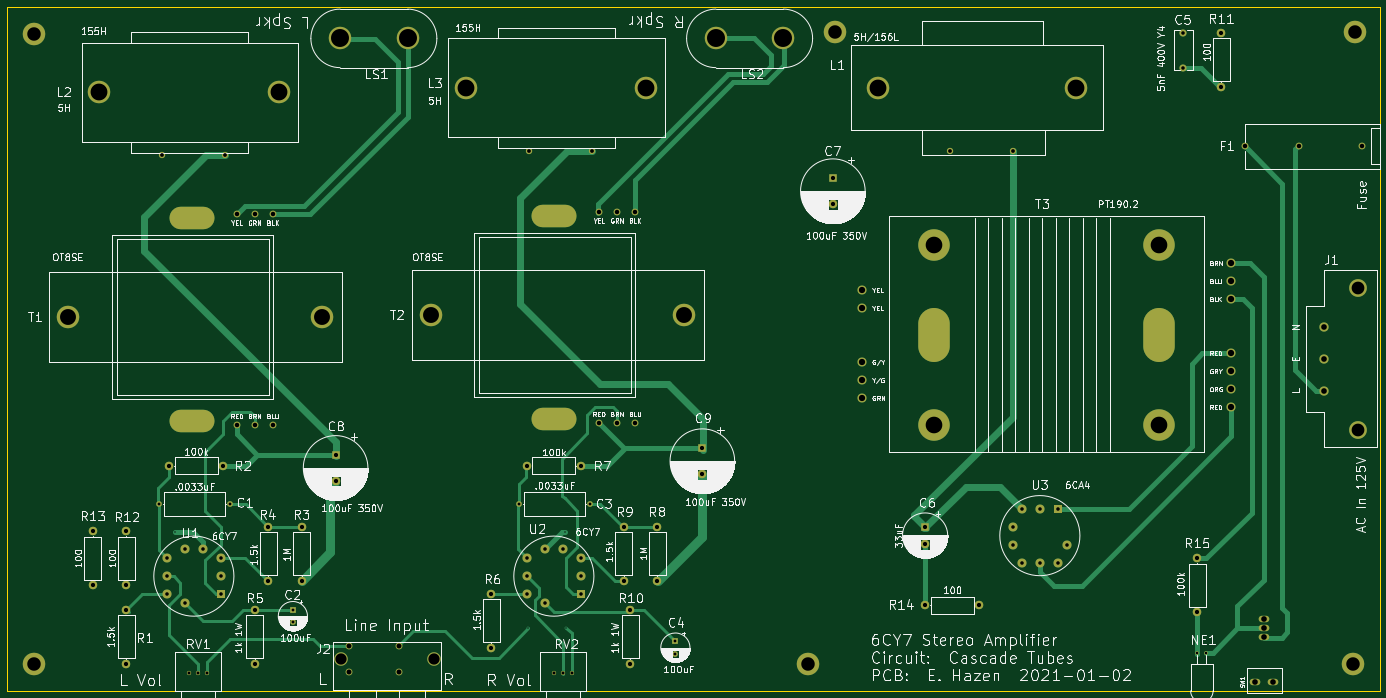
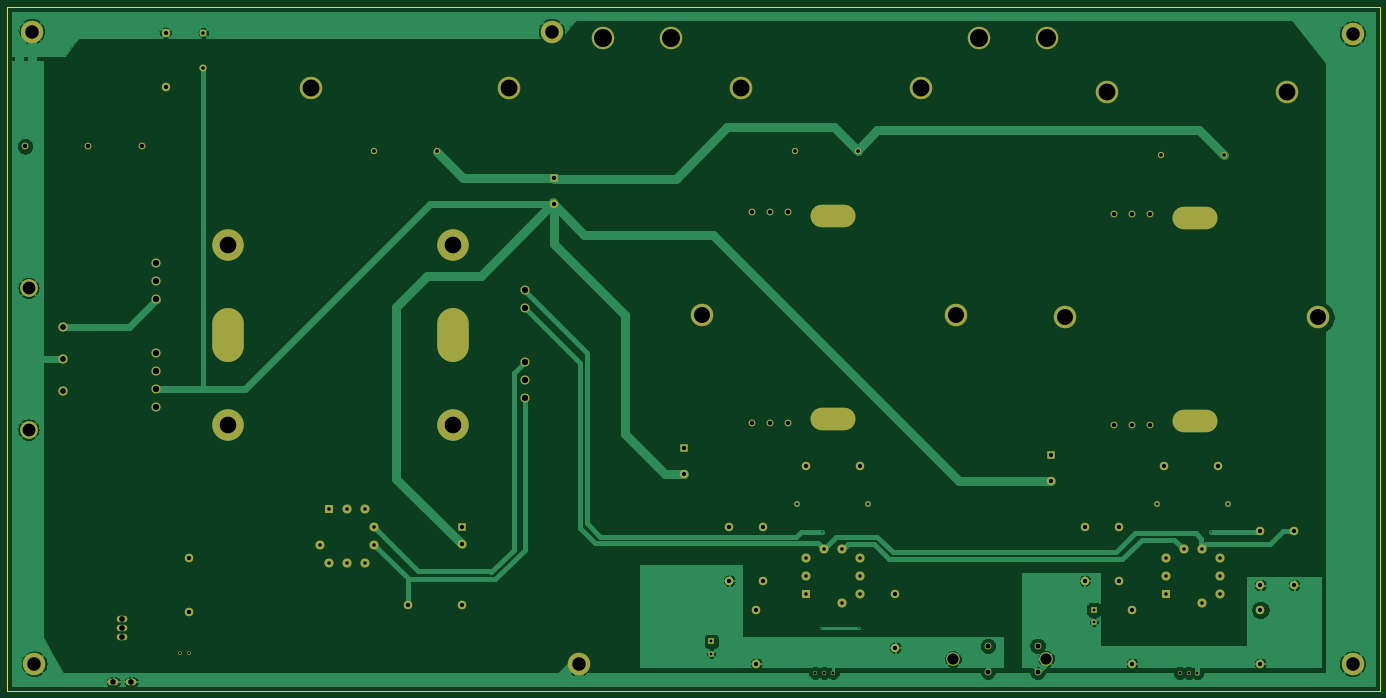
Circuit board: 9 layer files. Board 387.4 x 193.0 mm.
- bottom_copper: amp-B_Cu.gbr (95884 bytes)
- bottom_mask: amp-B_Mask.gbr (6269 bytes)
- bottom_silk: amp-B_SilkS.gbr (501 bytes)
- outline: amp-Edge_Cuts.gbr (730 bytes)
- top_copper: amp-F_Cu.gbr (22477 bytes)
- top_mask: amp-F_Mask.gbr (6269 bytes)
- top_silk: amp-F_SilkS.gbr (212440 bytes)
- drill: amp-NPTH.drl (322 bytes)
- drill: amp-PTH.drl (2930 bytes)

=== bottom_copper: amp-B_Cu.gbr (95884 bytes, source omitted) ===
=== bottom_mask: amp-B_Mask.gbr ===
%TF.GenerationSoftware,KiCad,Pcbnew,5.1.8-db9833491~88~ubuntu20.04.1*%
%TF.CreationDate,2021-01-02T16:42:33-05:00*%
%TF.ProjectId,amp,616d702e-6b69-4636-9164-5f7063625858,rev?*%
%TF.SameCoordinates,Original*%
%TF.FileFunction,Soldermask,Bot*%
%TF.FilePolarity,Negative*%
%FSLAX46Y46*%
G04 Gerber Fmt 4.6, Leading zero omitted, Abs format (unit mm)*
G04 Created by KiCad (PCBNEW 5.1.8-db9833491~88~ubuntu20.04.1) date 2021-01-02 16:42:33*
%MOMM*%
%LPD*%
G01*
G04 APERTURE LIST*
%ADD10C,6.350000*%
%ADD11C,1.905000*%
%ADD12O,12.700000X6.350000*%
%ADD13O,3.000000X1.800000*%
%ADD14C,5.000000*%
%ADD15C,2.600000*%
%ADD16O,8.890000X15.240000*%
%ADD17C,2.540000*%
%ADD18C,8.890000*%
%ADD19C,1.778000*%
%ADD20C,2.400000*%
%ADD21R,2.400000X2.400000*%
%ADD22C,1.600000*%
%ADD23R,1.600000X1.600000*%
%ADD24R,2.540000X2.540000*%
%ADD25C,3.810000*%
%ADD26O,1.600000X1.600000*%
%ADD27C,2.000000*%
%ADD28C,1.016000*%
%ADD29O,2.400000X2.400000*%
%ADD30C,1.200000*%
G04 APERTURE END LIST*
D10*
%TO.C,H6*%
X408305000Y-34925000D03*
%TD*%
%TO.C,H5*%
X407670000Y-213360000D03*
%TD*%
%TO.C,H4*%
X35560000Y-213360000D03*
%TD*%
%TO.C,H3*%
X261620000Y-34925000D03*
%TD*%
%TO.C,H2*%
X35560000Y-35560000D03*
%TD*%
%TO.C,H1*%
X254000000Y-213360000D03*
%TD*%
D11*
%TO.C,T2*%
X194945000Y-85725000D03*
X200025000Y-85725000D03*
X205105000Y-85725000D03*
X205105000Y-145415000D03*
X200025000Y-145415000D03*
X194945000Y-145415000D03*
D12*
X182245000Y-86995000D03*
X182245000Y-144145000D03*
D10*
X147447000Y-114935000D03*
X219075000Y-114935000D03*
%TD*%
D11*
%TO.C,T1*%
X92710000Y-86360000D03*
X97790000Y-86360000D03*
X102870000Y-86360000D03*
X102870000Y-146050000D03*
X97790000Y-146050000D03*
X92710000Y-146050000D03*
D12*
X80010000Y-87630000D03*
X80010000Y-144780000D03*
D10*
X45212000Y-115570000D03*
X116840000Y-115570000D03*
%TD*%
D13*
%TO.C,SW1*%
X385318000Y-218440000D03*
X380238000Y-218440000D03*
X382778000Y-200660000D03*
X382778000Y-203200000D03*
X382778000Y-205740000D03*
%TD*%
D14*
%TO.C,J1*%
X409242000Y-107254000D03*
X409242000Y-147254000D03*
D15*
X399542000Y-118204000D03*
X399542000Y-127254000D03*
X399542000Y-136304000D03*
%TD*%
D16*
%TO.C,T3*%
X353060000Y-120650000D03*
X289560000Y-120650000D03*
D17*
X373380000Y-125730000D03*
X373380000Y-130810000D03*
X373380000Y-135890000D03*
X373380000Y-140970000D03*
X373380000Y-100330000D03*
X373380000Y-105410000D03*
X373380000Y-110490000D03*
X269240000Y-107950000D03*
X269240000Y-113030000D03*
X269240000Y-128270000D03*
X269240000Y-133350000D03*
X269240000Y-138430000D03*
D18*
X353060000Y-95250000D03*
X289560000Y-95250000D03*
X353060000Y-146050000D03*
X289560000Y-146050000D03*
%TD*%
D10*
%TO.C,LS2*%
X227965000Y-36830000D03*
X247015000Y-36830000D03*
%TD*%
D19*
%TO.C,L1*%
X311785000Y-68580000D03*
X294005000Y-68580000D03*
D10*
X329565000Y-50800000D03*
X273685000Y-50800000D03*
%TD*%
D19*
%TO.C,L2*%
X89535000Y-69850000D03*
X71755000Y-69850000D03*
D10*
X104775000Y-52070000D03*
X53975000Y-52070000D03*
%TD*%
D19*
%TO.C,L3*%
X193040000Y-68580000D03*
X175260000Y-68580000D03*
D10*
X208280000Y-50800000D03*
X157480000Y-50800000D03*
%TD*%
D20*
%TO.C,C6*%
X287020000Y-179625000D03*
D21*
X287020000Y-174625000D03*
%TD*%
D22*
%TO.C,C4*%
X216535000Y-210510000D03*
D23*
X216535000Y-207010000D03*
%TD*%
D17*
%TO.C,U3*%
X327025000Y-179705000D03*
X324485000Y-184785000D03*
X319405000Y-184785000D03*
X314325000Y-184785000D03*
X311785000Y-179705000D03*
X311785000Y-174625000D03*
X314325000Y-169545000D03*
X319405000Y-169545000D03*
D24*
X324485000Y-169545000D03*
%TD*%
D25*
%TO.C,J2*%
X148361400Y-212013800D03*
X122047000Y-212013800D03*
D11*
X138455400Y-215519000D03*
X138455400Y-208280000D03*
X124460000Y-215519000D03*
X124460000Y-208280000D03*
%TD*%
D22*
%TO.C,C1*%
X90805000Y-168275000D03*
D26*
X70805000Y-168275000D03*
%TD*%
D22*
%TO.C,C2*%
X108585000Y-201620000D03*
D23*
X108585000Y-198120000D03*
%TD*%
D26*
%TO.C,C3*%
X172405000Y-168275000D03*
D22*
X192405000Y-168275000D03*
%TD*%
D27*
%TO.C,C5*%
X359918000Y-45212000D03*
X359918000Y-35212000D03*
%TD*%
D21*
%TO.C,C7*%
X260985000Y-76200000D03*
D20*
X260985000Y-83700000D03*
%TD*%
%TO.C,C8*%
X120650000Y-161805000D03*
D21*
X120650000Y-154305000D03*
%TD*%
%TO.C,C9*%
X224155000Y-152400000D03*
D20*
X224155000Y-159900000D03*
%TD*%
D11*
%TO.C,F1*%
X377190000Y-67310000D03*
X392430000Y-67310000D03*
X410210000Y-67310000D03*
%TD*%
D10*
%TO.C,LS1*%
X140970000Y-36830000D03*
X121920000Y-36830000D03*
%TD*%
D28*
%TO.C,NE1*%
X363855000Y-210185000D03*
X366395000Y-210185000D03*
%TD*%
D20*
%TO.C,R1*%
X61595000Y-198120000D03*
D29*
X61595000Y-213360000D03*
%TD*%
%TO.C,R2*%
X73660000Y-157480000D03*
D20*
X88900000Y-157480000D03*
%TD*%
%TO.C,R3*%
X111125000Y-174625000D03*
D29*
X111125000Y-189865000D03*
%TD*%
%TO.C,R4*%
X101600000Y-174625000D03*
D20*
X101600000Y-189865000D03*
%TD*%
%TO.C,R5*%
X97790000Y-198120000D03*
D29*
X97790000Y-213360000D03*
%TD*%
%TO.C,R6*%
X164592000Y-208788000D03*
D20*
X164592000Y-193548000D03*
%TD*%
%TO.C,R7*%
X189865000Y-157480000D03*
D29*
X174625000Y-157480000D03*
%TD*%
%TO.C,R8*%
X211455000Y-189865000D03*
D20*
X211455000Y-174625000D03*
%TD*%
%TO.C,R9*%
X201930000Y-189865000D03*
D29*
X201930000Y-174625000D03*
%TD*%
%TO.C,R10*%
X203835000Y-213360000D03*
D20*
X203835000Y-198120000D03*
%TD*%
%TO.C,R11*%
X370586000Y-35306000D03*
D29*
X370586000Y-50546000D03*
%TD*%
D20*
%TO.C,R12*%
X61595000Y-175895000D03*
D29*
X61595000Y-191135000D03*
%TD*%
%TO.C,R13*%
X52070000Y-191135000D03*
D20*
X52070000Y-175895000D03*
%TD*%
D29*
%TO.C,R14*%
X287020000Y-196850000D03*
D20*
X302260000Y-196850000D03*
%TD*%
%TO.C,R15*%
X363855000Y-198755000D03*
D29*
X363855000Y-183515000D03*
%TD*%
D30*
%TO.C,RV1*%
X79375000Y-215900000D03*
X81875000Y-215900000D03*
X84375000Y-215900000D03*
%TD*%
%TO.C,RV2*%
X187245000Y-215900000D03*
X184745000Y-215900000D03*
X182245000Y-215900000D03*
%TD*%
D24*
%TO.C,U1*%
X88265000Y-193675000D03*
D17*
X88265000Y-188595000D03*
X88265000Y-183515000D03*
X83185000Y-180975000D03*
X78105000Y-180975000D03*
X73025000Y-183515000D03*
X73025000Y-188595000D03*
X73025000Y-193675000D03*
X78105000Y-196215000D03*
%TD*%
D24*
%TO.C,U2*%
X189865000Y-193675000D03*
D17*
X189865000Y-188595000D03*
X189865000Y-183515000D03*
X184785000Y-180975000D03*
X179705000Y-180975000D03*
X174625000Y-183515000D03*
X174625000Y-188595000D03*
X174625000Y-193675000D03*
X179705000Y-196215000D03*
%TD*%
M02*

=== bottom_silk: amp-B_SilkS.gbr ===
%TF.GenerationSoftware,KiCad,Pcbnew,5.1.8-db9833491~88~ubuntu20.04.1*%
%TF.CreationDate,2021-01-02T16:42:33-05:00*%
%TF.ProjectId,amp,616d702e-6b69-4636-9164-5f7063625858,rev?*%
%TF.SameCoordinates,Original*%
%TF.FileFunction,Legend,Bot*%
%TF.FilePolarity,Positive*%
%FSLAX46Y46*%
G04 Gerber Fmt 4.6, Leading zero omitted, Abs format (unit mm)*
G04 Created by KiCad (PCBNEW 5.1.8-db9833491~88~ubuntu20.04.1) date 2021-01-02 16:42:33*
%MOMM*%
%LPD*%
G01*
G04 APERTURE LIST*
G04 APERTURE END LIST*
M02*

=== outline: amp-Edge_Cuts.gbr ===
%TF.GenerationSoftware,KiCad,Pcbnew,5.1.8-db9833491~88~ubuntu20.04.1*%
%TF.CreationDate,2021-01-02T16:42:33-05:00*%
%TF.ProjectId,amp,616d702e-6b69-4636-9164-5f7063625858,rev?*%
%TF.SameCoordinates,Original*%
%TF.FileFunction,Profile,NP*%
%FSLAX46Y46*%
G04 Gerber Fmt 4.6, Leading zero omitted, Abs format (unit mm)*
G04 Created by KiCad (PCBNEW 5.1.8-db9833491~88~ubuntu20.04.1) date 2021-01-02 16:42:33*
%MOMM*%
%LPD*%
G01*
G04 APERTURE LIST*
%TA.AperFunction,Profile*%
%ADD10C,0.050000*%
%TD*%
G04 APERTURE END LIST*
D10*
X27940000Y-27940000D02*
X27940000Y-220980000D01*
X415290000Y-27940000D02*
X27940000Y-27940000D01*
X415290000Y-220980000D02*
X415290000Y-27940000D01*
X27940000Y-220980000D02*
X415290000Y-220980000D01*
M02*

=== top_copper: amp-F_Cu.gbr (22477 bytes, source omitted) ===
=== top_mask: amp-F_Mask.gbr ===
%TF.GenerationSoftware,KiCad,Pcbnew,5.1.8-db9833491~88~ubuntu20.04.1*%
%TF.CreationDate,2021-01-02T16:42:33-05:00*%
%TF.ProjectId,amp,616d702e-6b69-4636-9164-5f7063625858,rev?*%
%TF.SameCoordinates,Original*%
%TF.FileFunction,Soldermask,Top*%
%TF.FilePolarity,Negative*%
%FSLAX46Y46*%
G04 Gerber Fmt 4.6, Leading zero omitted, Abs format (unit mm)*
G04 Created by KiCad (PCBNEW 5.1.8-db9833491~88~ubuntu20.04.1) date 2021-01-02 16:42:33*
%MOMM*%
%LPD*%
G01*
G04 APERTURE LIST*
%ADD10C,6.350000*%
%ADD11C,1.905000*%
%ADD12O,12.700000X6.350000*%
%ADD13O,3.000000X1.800000*%
%ADD14C,5.000000*%
%ADD15C,2.600000*%
%ADD16O,8.890000X15.240000*%
%ADD17C,2.540000*%
%ADD18C,8.890000*%
%ADD19C,1.778000*%
%ADD20C,2.400000*%
%ADD21R,2.400000X2.400000*%
%ADD22C,1.600000*%
%ADD23R,1.600000X1.600000*%
%ADD24R,2.540000X2.540000*%
%ADD25C,3.810000*%
%ADD26O,1.600000X1.600000*%
%ADD27C,2.000000*%
%ADD28C,1.016000*%
%ADD29O,2.400000X2.400000*%
%ADD30C,1.200000*%
G04 APERTURE END LIST*
D10*
%TO.C,H6*%
X408305000Y-34925000D03*
%TD*%
%TO.C,H5*%
X407670000Y-213360000D03*
%TD*%
%TO.C,H4*%
X35560000Y-213360000D03*
%TD*%
%TO.C,H3*%
X261620000Y-34925000D03*
%TD*%
%TO.C,H2*%
X35560000Y-35560000D03*
%TD*%
%TO.C,H1*%
X254000000Y-213360000D03*
%TD*%
D11*
%TO.C,T2*%
X194945000Y-85725000D03*
X200025000Y-85725000D03*
X205105000Y-85725000D03*
X205105000Y-145415000D03*
X200025000Y-145415000D03*
X194945000Y-145415000D03*
D12*
X182245000Y-86995000D03*
X182245000Y-144145000D03*
D10*
X147447000Y-114935000D03*
X219075000Y-114935000D03*
%TD*%
D11*
%TO.C,T1*%
X92710000Y-86360000D03*
X97790000Y-86360000D03*
X102870000Y-86360000D03*
X102870000Y-146050000D03*
X97790000Y-146050000D03*
X92710000Y-146050000D03*
D12*
X80010000Y-87630000D03*
X80010000Y-144780000D03*
D10*
X45212000Y-115570000D03*
X116840000Y-115570000D03*
%TD*%
D13*
%TO.C,SW1*%
X385318000Y-218440000D03*
X380238000Y-218440000D03*
X382778000Y-200660000D03*
X382778000Y-203200000D03*
X382778000Y-205740000D03*
%TD*%
D14*
%TO.C,J1*%
X409242000Y-107254000D03*
X409242000Y-147254000D03*
D15*
X399542000Y-118204000D03*
X399542000Y-127254000D03*
X399542000Y-136304000D03*
%TD*%
D16*
%TO.C,T3*%
X353060000Y-120650000D03*
X289560000Y-120650000D03*
D17*
X373380000Y-125730000D03*
X373380000Y-130810000D03*
X373380000Y-135890000D03*
X373380000Y-140970000D03*
X373380000Y-100330000D03*
X373380000Y-105410000D03*
X373380000Y-110490000D03*
X269240000Y-107950000D03*
X269240000Y-113030000D03*
X269240000Y-128270000D03*
X269240000Y-133350000D03*
X269240000Y-138430000D03*
D18*
X353060000Y-95250000D03*
X289560000Y-95250000D03*
X353060000Y-146050000D03*
X289560000Y-146050000D03*
%TD*%
D10*
%TO.C,LS2*%
X227965000Y-36830000D03*
X247015000Y-36830000D03*
%TD*%
D19*
%TO.C,L1*%
X311785000Y-68580000D03*
X294005000Y-68580000D03*
D10*
X329565000Y-50800000D03*
X273685000Y-50800000D03*
%TD*%
D19*
%TO.C,L2*%
X89535000Y-69850000D03*
X71755000Y-69850000D03*
D10*
X104775000Y-52070000D03*
X53975000Y-52070000D03*
%TD*%
D19*
%TO.C,L3*%
X193040000Y-68580000D03*
X175260000Y-68580000D03*
D10*
X208280000Y-50800000D03*
X157480000Y-50800000D03*
%TD*%
D20*
%TO.C,C6*%
X287020000Y-179625000D03*
D21*
X287020000Y-174625000D03*
%TD*%
D22*
%TO.C,C4*%
X216535000Y-210510000D03*
D23*
X216535000Y-207010000D03*
%TD*%
D17*
%TO.C,U3*%
X327025000Y-179705000D03*
X324485000Y-184785000D03*
X319405000Y-184785000D03*
X314325000Y-184785000D03*
X311785000Y-179705000D03*
X311785000Y-174625000D03*
X314325000Y-169545000D03*
X319405000Y-169545000D03*
D24*
X324485000Y-169545000D03*
%TD*%
D25*
%TO.C,J2*%
X148361400Y-212013800D03*
X122047000Y-212013800D03*
D11*
X138455400Y-215519000D03*
X138455400Y-208280000D03*
X124460000Y-215519000D03*
X124460000Y-208280000D03*
%TD*%
D22*
%TO.C,C1*%
X90805000Y-168275000D03*
D26*
X70805000Y-168275000D03*
%TD*%
D22*
%TO.C,C2*%
X108585000Y-201620000D03*
D23*
X108585000Y-198120000D03*
%TD*%
D26*
%TO.C,C3*%
X172405000Y-168275000D03*
D22*
X192405000Y-168275000D03*
%TD*%
D27*
%TO.C,C5*%
X359918000Y-45212000D03*
X359918000Y-35212000D03*
%TD*%
D21*
%TO.C,C7*%
X260985000Y-76200000D03*
D20*
X260985000Y-83700000D03*
%TD*%
%TO.C,C8*%
X120650000Y-161805000D03*
D21*
X120650000Y-154305000D03*
%TD*%
%TO.C,C9*%
X224155000Y-152400000D03*
D20*
X224155000Y-159900000D03*
%TD*%
D11*
%TO.C,F1*%
X377190000Y-67310000D03*
X392430000Y-67310000D03*
X410210000Y-67310000D03*
%TD*%
D10*
%TO.C,LS1*%
X140970000Y-36830000D03*
X121920000Y-36830000D03*
%TD*%
D28*
%TO.C,NE1*%
X363855000Y-210185000D03*
X366395000Y-210185000D03*
%TD*%
D20*
%TO.C,R1*%
X61595000Y-198120000D03*
D29*
X61595000Y-213360000D03*
%TD*%
%TO.C,R2*%
X73660000Y-157480000D03*
D20*
X88900000Y-157480000D03*
%TD*%
%TO.C,R3*%
X111125000Y-174625000D03*
D29*
X111125000Y-189865000D03*
%TD*%
%TO.C,R4*%
X101600000Y-174625000D03*
D20*
X101600000Y-189865000D03*
%TD*%
%TO.C,R5*%
X97790000Y-198120000D03*
D29*
X97790000Y-213360000D03*
%TD*%
%TO.C,R6*%
X164592000Y-208788000D03*
D20*
X164592000Y-193548000D03*
%TD*%
%TO.C,R7*%
X189865000Y-157480000D03*
D29*
X174625000Y-157480000D03*
%TD*%
%TO.C,R8*%
X211455000Y-189865000D03*
D20*
X211455000Y-174625000D03*
%TD*%
%TO.C,R9*%
X201930000Y-189865000D03*
D29*
X201930000Y-174625000D03*
%TD*%
%TO.C,R10*%
X203835000Y-213360000D03*
D20*
X203835000Y-198120000D03*
%TD*%
%TO.C,R11*%
X370586000Y-35306000D03*
D29*
X370586000Y-50546000D03*
%TD*%
D20*
%TO.C,R12*%
X61595000Y-175895000D03*
D29*
X61595000Y-191135000D03*
%TD*%
%TO.C,R13*%
X52070000Y-191135000D03*
D20*
X52070000Y-175895000D03*
%TD*%
D29*
%TO.C,R14*%
X287020000Y-196850000D03*
D20*
X302260000Y-196850000D03*
%TD*%
%TO.C,R15*%
X363855000Y-198755000D03*
D29*
X363855000Y-183515000D03*
%TD*%
D30*
%TO.C,RV1*%
X79375000Y-215900000D03*
X81875000Y-215900000D03*
X84375000Y-215900000D03*
%TD*%
%TO.C,RV2*%
X187245000Y-215900000D03*
X184745000Y-215900000D03*
X182245000Y-215900000D03*
%TD*%
D24*
%TO.C,U1*%
X88265000Y-193675000D03*
D17*
X88265000Y-188595000D03*
X88265000Y-183515000D03*
X83185000Y-180975000D03*
X78105000Y-180975000D03*
X73025000Y-183515000D03*
X73025000Y-188595000D03*
X73025000Y-193675000D03*
X78105000Y-196215000D03*
%TD*%
D24*
%TO.C,U2*%
X189865000Y-193675000D03*
D17*
X189865000Y-188595000D03*
X189865000Y-183515000D03*
X184785000Y-180975000D03*
X179705000Y-180975000D03*
X174625000Y-183515000D03*
X174625000Y-188595000D03*
X174625000Y-193675000D03*
X179705000Y-196215000D03*
%TD*%
M02*

=== top_silk: amp-F_SilkS.gbr (212440 bytes, source omitted) ===
=== drill: amp-NPTH.drl ===
M48
; DRILL file {KiCad 5.1.8-db9833491~88~ubuntu20.04.1} date Sat Jan  2 16:42:35 2021
; FORMAT={-:-/ absolute / inch / decimal}
; #@! TF.CreationDate,2021-01-02T16:42:35-05:00
; #@! TF.GenerationSoftware,Kicad,Pcbnew,5.1.8-db9833491~88~ubuntu20.04.1
; #@! TF.FileFunction,NonPlated,1,2,NPTH
FMAT,2
INCH
%
G90
G05
T0
M30

=== drill: amp-PTH.drl ===
M48
; DRILL file {KiCad 5.1.8-db9833491~88~ubuntu20.04.1} date Sat Jan  2 16:42:35 2021
; FORMAT={-:-/ absolute / inch / decimal}
; #@! TF.CreationDate,2021-01-02T16:42:35-05:00
; #@! TF.GenerationSoftware,Kicad,Pcbnew,5.1.8-db9833491~88~ubuntu20.04.1
; #@! TF.FileFunction,Plated,1,2,PTH
FMAT,2
INCH
T1C0.0157
T2C0.0280
T3C0.0315
T4C0.0335
T5C0.0394
T6C0.0420
T7C0.0472
T8C0.0500
T9C0.0550
T10C0.0630
T11C0.0700
T12C0.1250
T13C0.1417
T14C0.1500
T15C0.1770
T16C0.1850
T17C0.1870
T18C0.2000
T19C0.2500
%
G90
G05
T1
X2.97Y-6.93
X6.89Y-8.0
X7.3Y-6.94
X7.31Y-8.0
T2
X14.325Y-8.275
X14.425Y-8.275
T3
X8.525Y-8.15
X8.525Y-8.2878
X2.7876Y-6.625
X3.575Y-6.625
X4.275Y-7.8
X4.275Y-7.9378
X6.7876Y-6.625
X7.575Y-6.625
T4
X7.175Y-8.5
X7.2734Y-8.5
X7.3719Y-8.5
X3.125Y-8.5
X3.2234Y-8.5
X3.3219Y-8.5
T5
X2.875Y-7.225
X2.875Y-7.425
X2.875Y-7.625
X3.075Y-7.125
X3.075Y-7.725
X3.275Y-7.125
X3.475Y-7.225
X3.475Y-7.425
X3.475Y-7.625
X14.17Y-1.3863
X14.17Y-1.78
X6.875Y-7.225
X6.875Y-7.425
X6.875Y-7.625
X7.075Y-7.125
X7.075Y-7.725
X7.275Y-7.125
X7.475Y-7.225
X7.475Y-7.425
X7.475Y-7.625
X12.275Y-6.875
X12.275Y-7.075
X12.375Y-6.675
X12.375Y-7.275
X12.575Y-6.675
X12.575Y-7.275
X12.775Y-6.675
X12.775Y-7.275
X12.875Y-7.075
T6
X6.9Y-2.7
X7.6Y-2.7
X11.575Y-2.7
X12.275Y-2.7
X2.825Y-2.75
X3.525Y-2.75
T7
X6.48Y-7.62
X6.48Y-8.22
X8.825Y-6.0
X8.825Y-6.2953
X2.425Y-6.925
X2.425Y-7.525
X14.59Y-1.39
X14.59Y-1.99
X2.9Y-6.2
X3.5Y-6.2
X8.025Y-7.8
X8.025Y-8.4
X14.325Y-7.225
X14.325Y-7.825
X6.875Y-6.2
X7.475Y-6.2
X11.3Y-7.75
X11.9Y-7.75
X11.3Y-6.875
X11.3Y-7.0719
X4.0Y-6.875
X4.0Y-7.475
X4.375Y-6.875
X4.375Y-7.475
X2.05Y-6.925
X2.05Y-7.525
X8.325Y-6.875
X8.325Y-7.475
X4.75Y-6.075
X4.75Y-6.3703
X2.425Y-7.8
X2.425Y-8.4
X10.275Y-3.0
X10.275Y-3.2953
X3.85Y-7.8
X3.85Y-8.4
X7.95Y-6.875
X7.95Y-7.475
T8
X14.85Y-2.65
X15.45Y-2.65
X16.15Y-2.65
X7.675Y-3.375
X7.675Y-5.725
X7.875Y-3.375
X7.875Y-5.725
X8.075Y-3.375
X8.075Y-5.725
X3.65Y-3.4
X3.65Y-5.75
X3.85Y-3.4
X3.85Y-5.75
X4.05Y-3.4
X4.05Y-5.75
T9
X4.9Y-8.2
X4.9Y-8.485
X5.451Y-8.2
X5.451Y-8.485
T10
X14.97Y-8.6
X15.07Y-7.9
X15.07Y-8.0
X15.07Y-8.1
X15.17Y-8.6
X15.73Y-4.6537
X15.73Y-5.01
X15.73Y-5.3663
T11
X10.6Y-4.25
X10.6Y-4.45
X10.6Y-5.05
X10.6Y-5.25
X10.6Y-5.45
X14.7Y-3.95
X14.7Y-4.15
X14.7Y-4.35
X14.7Y-4.95
X14.7Y-5.15
X14.7Y-5.35
X14.7Y-5.55
T12
X4.805Y-8.347
X5.841Y-8.347
T13
X16.1119Y-4.2226
X16.1119Y-5.7974
T14
X10.0Y-8.4
X1.4Y-8.4
X16.075Y-1.375
X10.3Y-1.375
X1.4Y-1.4
X16.05Y-8.4
T15
X5.805Y-4.525
X8.625Y-4.525
X1.78Y-4.55
X4.6Y-4.55
T16
X11.4Y-3.75
X11.4Y-5.75
X13.9Y-3.75
X13.9Y-5.75
T17
X6.2Y-2.0
X8.2Y-2.0
X10.775Y-2.0
X12.975Y-2.0
X2.125Y-2.05
X4.125Y-2.05
T18
X8.975Y-1.45
X9.725Y-1.45
X4.8Y-1.45
X5.55Y-1.45
T18
G00X7.275Y-3.425
M15
G01X7.075Y-3.425
M16
G05
G00X7.275Y-5.675
M15
G01X7.075Y-5.675
M16
G05
G00X3.25Y-3.45
M15
G01X3.05Y-3.45
M16
G05
G00X3.25Y-5.7
M15
G01X3.05Y-5.7
M16
G05
T19
G00X11.4Y-4.875
M15
G01X11.4Y-4.625
M16
G05
G00X13.9Y-4.875
M15
G01X13.9Y-4.625
M16
G05
T0
M30
